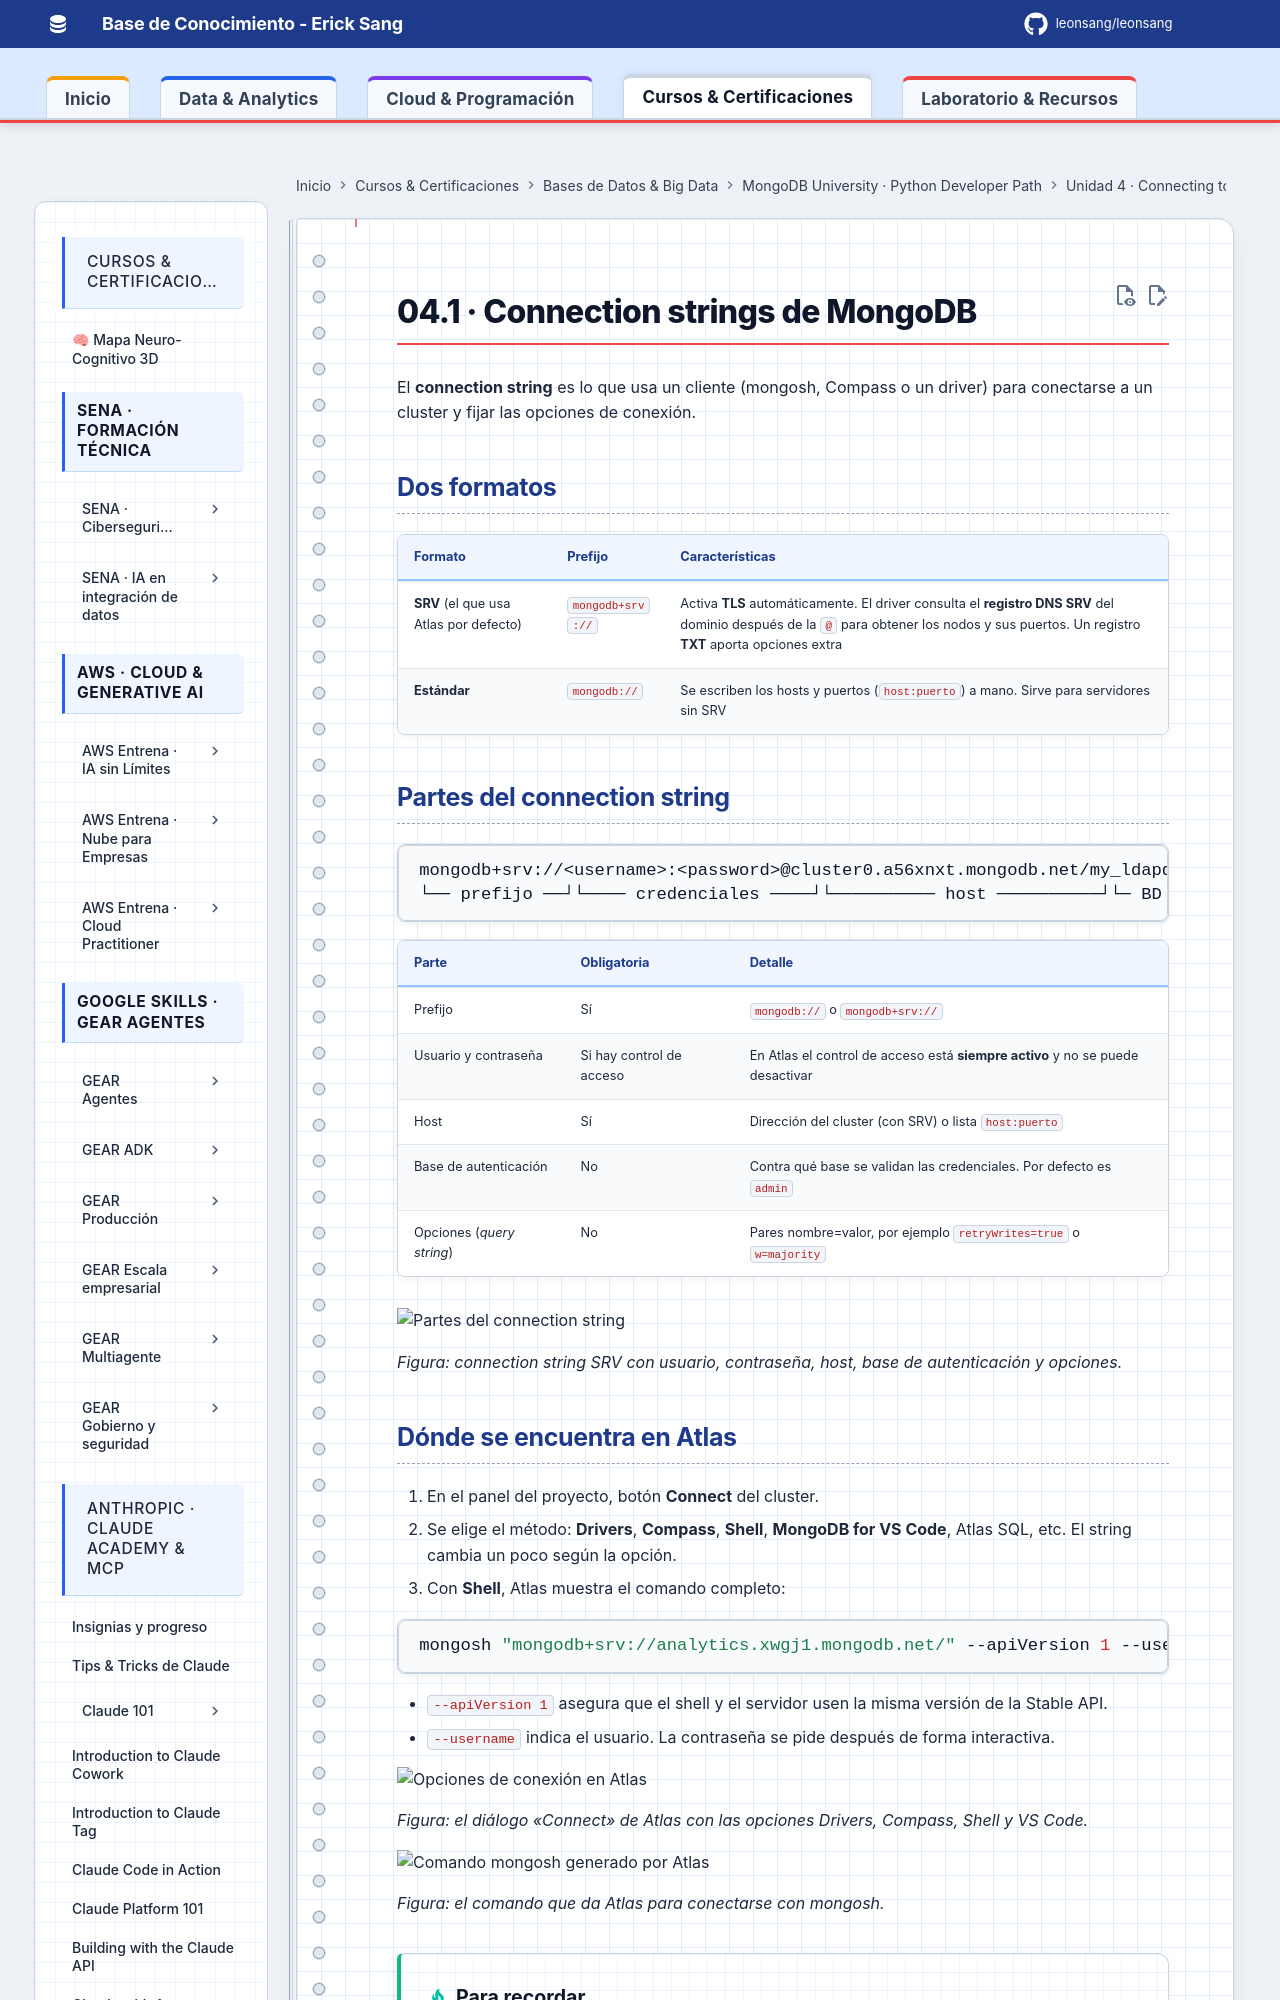

repository: Leonsang/Leonsang · page: cursos/mongodb-python-path/04-mongodb-shell/01-connection-strings/index.html · generator: mkdocs

# 04.1 · Connection strings de MongoDB

El **connection string** es lo que usa un cliente (mongosh, Compass o un driver) para conectarse a un cluster y fijar las opciones de conexión.

## Dos formatos

| Formato | Prefijo | Características |
|---|---|---|
| **SRV** (el que usa Atlas por defecto) | `mongodb+srv://` | Activa **TLS** automáticamente. El driver consulta el **registro DNS SRV** del dominio después de la `@` para obtener los nodos y sus puertos. Un registro **TXT** aporta opciones extra |
| **Estándar** | `mongodb://` | Se escriben los hosts y puertos (`host:puerto`) a mano. Sirve para servidores sin SRV |
